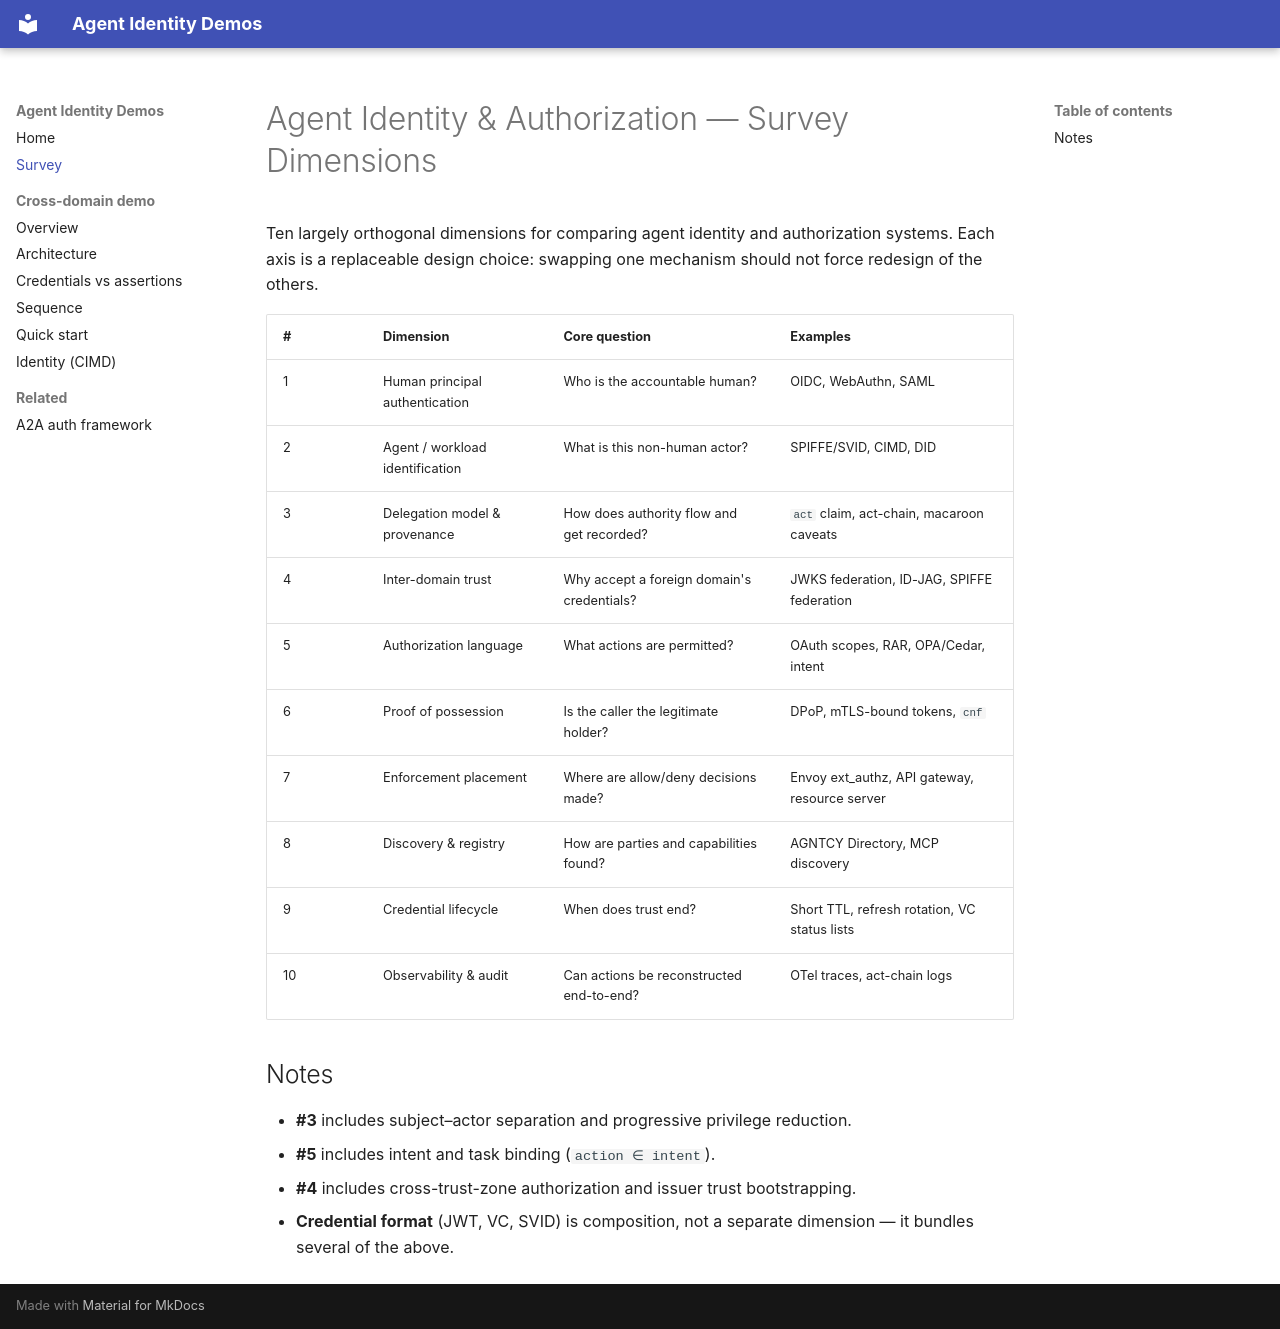

repository: agntcy/agent-identity-demos · page: survey/index.html · generator: mkdocs

# Agent Identity & Authorization — Survey Dimensions

Ten largely orthogonal dimensions for comparing agent identity and authorization
systems. Each axis is a replaceable design choice: swapping one mechanism should
not force redesign of the others.

| # | Dimension | Core question | Examples |
|---|-----------|---------------|----------|
| 1 | Human principal authentication | Who is the accountable human? | OIDC, WebAuthn, SAML |
| 2 | Agent / workload identification | What is this non-human actor? | SPIFFE/SVID, CIMD, DID |
| 3 | Delegation model & provenance | How does authority flow and get recorded? | `act` claim, act-chain, macaroon caveats |
| 4 | Inter-domain trust | Why accept a foreign domain's credentials? | JWKS federation, ID-JAG, SPIFFE federation |
| 5 | Authorization language | What actions are permitted? | OAuth scopes, RAR, OPA/Cedar, intent |
| 6 | Proof of possession | Is the caller the legitimate holder? | DPoP, mTLS-bound tokens, `cnf` |
| 7 | Enforcement placement | Where are allow/deny decisions made? | Envoy ext_authz, API gateway, resource server |
| 8 | Discovery & registry | How are parties and capabilities found? | AGNTCY Directory, MCP discovery |
| 9 | Credential lifecycle | When does trust end? | Short TTL, refresh rotation, VC status lists |
| 10 | Observability & audit | Can actions be reconstructed end-to-end? | OTel traces, act-chain logs |

## Notes

- **#3** includes subject–actor separation and progressive privilege reduction.
- **#5** includes intent and task binding (`action ∈ intent`).
- **#4** includes cross-trust-zone authorization and issuer trust bootstrapping.
- **Credential format** (JWT, VC, SVID) is composition, not a separate dimension — it bundles several of the above.
